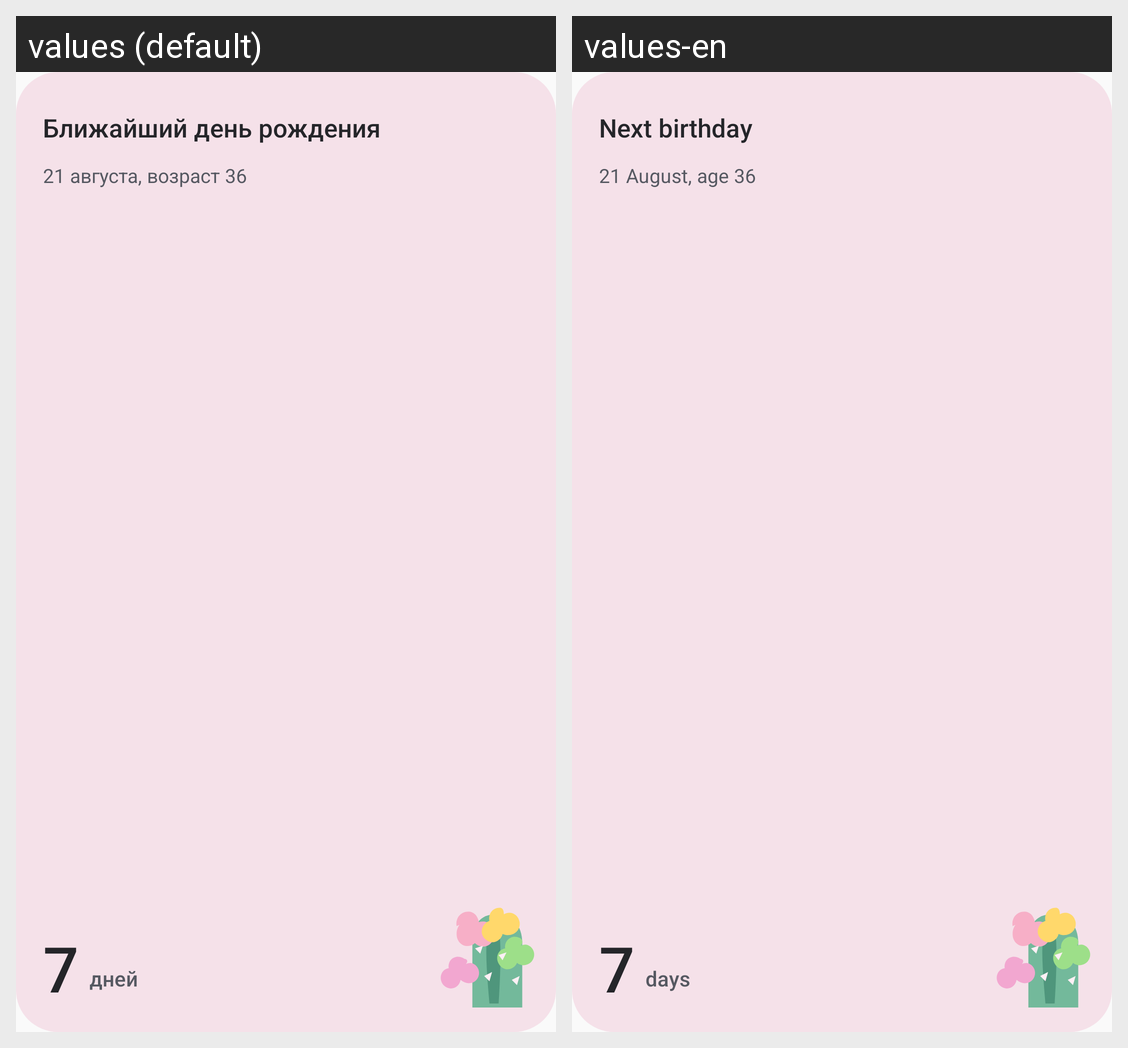

This grid shows one Android layout under two languages. Give, for every string resource on the screen, its name, the default text and each shown locale's text.
Android screen res/layout/birthday_widget_regular.xml rendered under 2 locales, left to right: values (default), values-en. Device: Nexus 5 (rendered at 1080×1920; each locale shown at half size, 540×960, under a caption strip naming it); theme AppTheme.
Strings drawn on this screen, with the default value and each locale's value (text and hints the layout hard-codes, and strings that could not be matched under every locale, appear in the picture but are not listed):

birthday_widget_preview_name
  values: Ближайший день рождения
  values-en: Next birthday

birthday_widget_preview_date_age
  values: 21 августа, возраст 36
  values-en: 21 August, age 36

birthday_widget_preview_number
  values: 7
  values-en: 7

birthday_widget_preview_days
  values: дней
  values-en: days
